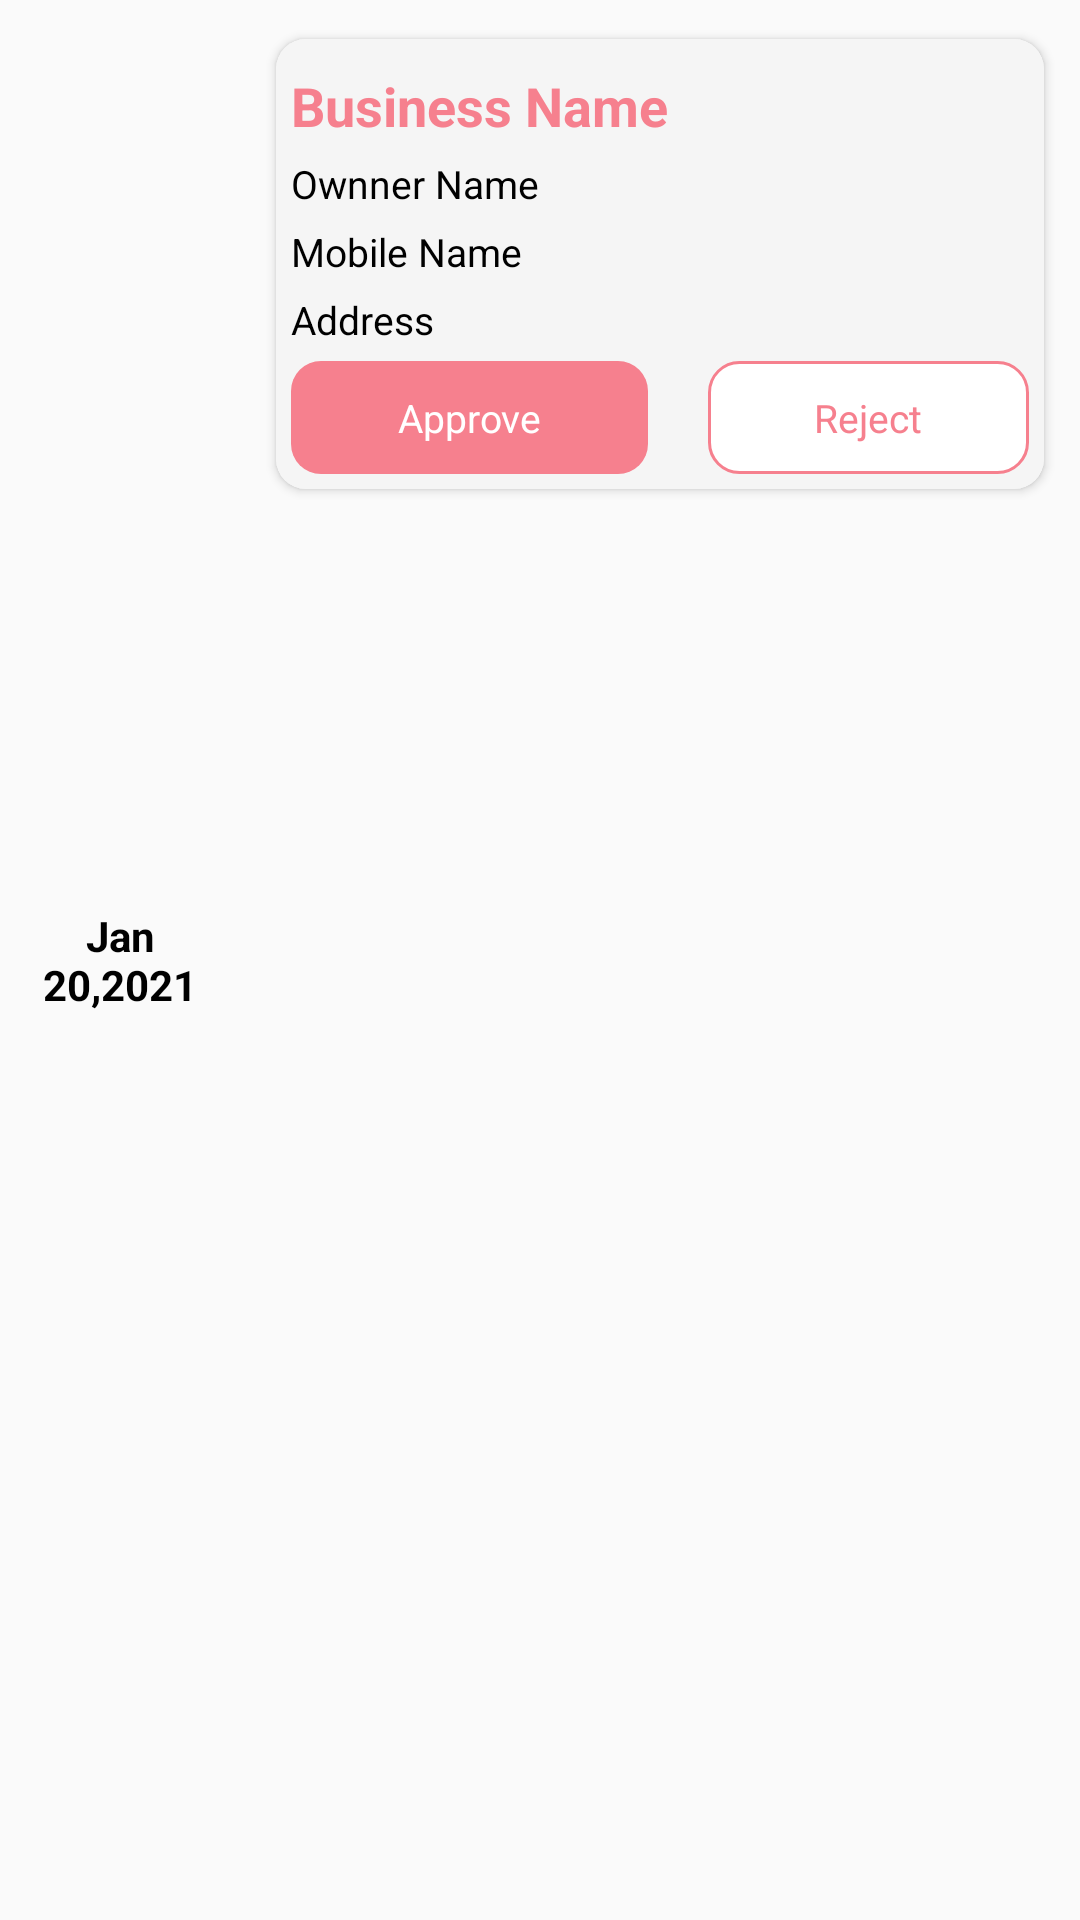

Android layout source for this screen:
<!-- AndroidManifest.xml: application theme AppTheme -->
<!-- res/layout/history_list_layout.xml -->
<?xml version="1.0" encoding="utf-8"?>
<LinearLayout xmlns:android="http://schemas.android.com/apk/res/android"
    xmlns:app="http://schemas.android.com/apk/res-auto"
    android:layout_width="match_parent"
    android:layout_height="wrap_content"
    android:orientation="horizontal">

    <TextView
        android:id="@+id/tv_date"
        android:layout_width="80dp"
        android:layout_height="wrap_content"
        android:layout_gravity="center"
        android:gravity="center"
        android:padding="@dimen/ten"
        android:text="Jan 20,2021"
        android:textColor="@color/black"
        android:textStyle="bold" />

    <androidx.cardview.widget.CardView
        android:id="@+id/card"
        android:layout_width="match_parent"
        android:layout_height="wrap_content"
        android:layout_margin="@dimen/seven"
        android:orientation="vertical"
        app:cardCornerRadius="@dimen/ten"
        app:cardUseCompatPadding="true">

        <LinearLayout
            android:layout_width="match_parent"
            android:layout_height="wrap_content"
            android:layout_gravity="center"
            android:background="#E1F4F4F4"
            android:gravity="center"
            android:orientation="horizontal"
            android:padding="@dimen/five">


            <LinearLayout
                android:layout_width="match_parent"
                android:layout_height="wrap_content"
                android:orientation="vertical">

                <TextView
                    android:id="@+id/tv_business_name"
                    android:layout_width="match_parent"
                    android:layout_height="wrap_content"
                    android:layout_marginTop="@dimen/five"
                    android:text="Business Name"
                    android:textColor="@color/apptheme"
                    android:textSize="@dimen/eighteen"
                    android:textStyle="bold" />

                <TextView
                    android:id="@+id/tv_ownre_name"
                    android:layout_width="match_parent"
                    android:layout_height="wrap_content"
                    android:layout_marginTop="@dimen/five"
                    android:text="Ownner Name"
                    android:textColor="@color/black"
                    android:textSize="@dimen/thirteen" />

                <TextView
                    android:id="@+id/tv_mobile"
                    android:layout_width="match_parent"
                    android:layout_height="wrap_content"
                    android:layout_marginTop="@dimen/five"
                    android:text="Mobile Name"
                    android:textColor="@color/black"
                    android:textSize="@dimen/thirteen"
                    />

                <TextView
                    android:id="@+id/tv_address"
                    android:layout_width="match_parent"
                    android:layout_height="wrap_content"
                    android:layout_marginTop="@dimen/five"
                    android:text="Address"
                    android:textColor="@color/black"
                    android:textSize="@dimen/thirteen" />

                <LinearLayout
                    android:layout_width="match_parent"
                    android:layout_height="wrap_content"
                    android:orientation="horizontal">

                    <TextView
                        android:id="@+id/tv_approve"
                        android:layout_weight="1"
                        android:layout_width="wrap_content"
                        android:layout_height="wrap_content"
                        android:layout_marginTop="@dimen/five"
                        android:text="Approve"
                        android:background="@drawable/button_background"
                        android:padding="@dimen/ten"
                        android:layout_marginEnd="@dimen/ten"
                        android:gravity="center"
                        android:textColor="@color/white"
                        android:textSize="@dimen/thirteen" />

                    <TextView
                        android:id="@+id/tv_rejcet"
                        android:layout_weight="1"
                        android:layout_width="wrap_content"
                        android:layout_height="wrap_content"
                        android:layout_marginTop="@dimen/five"
                        android:text="Reject"
                        android:layout_marginStart="@dimen/ten"
                        android:padding="@dimen/ten"
                        android:background="@drawable/button_background_empty"
                        android:gravity="center"
                        android:textColor="@color/apptheme"
                        android:textSize="@dimen/thirteen" />
                </LinearLayout>

            </LinearLayout>


        </LinearLayout>
    </androidx.cardview.widget.CardView>


</LinearLayout>
<!-- resources referenced by this layout -->
<resources>
  <color name="apptheme">#f6808e</color>
  <color name="black">#000</color>
  <color name="white">#FFF</color>
  <dimen name="eighteen">18dp</dimen>
  <dimen name="five">5dp</dimen>
  <dimen name="seven">7dp</dimen>
  <dimen name="ten">10dp</dimen>
  <dimen name="thirteen">13dp</dimen>
  <!-- drawable button_background (drawable) -->
  <?xml version="1.0" encoding="utf-8"?>
  <shape xmlns:android="http://schemas.android.com/apk/res/android">
  
      <corners android:radius="@dimen/ten"/>
      <solid android:color="@color/apptheme"/>
  
  
  </shape>
  <!-- drawable button_background_empty (drawable) -->
  <?xml version="1.0" encoding="utf-8"?>
  <shape xmlns:android="http://schemas.android.com/apk/res/android">
  
      <corners android:radius="@dimen/ten"/>
      <stroke android:width="1dp" android:color="@color/apptheme"/>
  <solid android:color="@color/white"/>
  
  </shape>
  <style name="AppTheme" parent="Theme.AppCompat.Light.NoActionBar">
          
          <item name="colorPrimary">@color/colorPrimary</item>
          <item name="colorPrimaryDark">@color/colorPrimaryDark</item>
          <item name="colorAccent">@color/colorAccent</item>
  
      </style>
  <color name="colorPrimary">#f6808e</color>
  <color name="colorPrimaryDark">#141616</color>
  <color name="colorAccent">#f6808e</color>
</resources>
